Image classification data set "medicine_boxes_split" (satwikug25/AML_Proj on GitHub). Class labels (20): acetaminophen, albuterol, amlodipine, amoxicillin, aspirin, atorvastatin, azithromycin, cetirizine, clopidogrel, furosemide, ibuprofen, levothyroxine, lisinopril, loratadine, losartan, metformin, naproxen, omeprazole, pantoprazole, simvastatin.

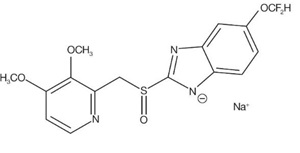
Label: pantoprazole

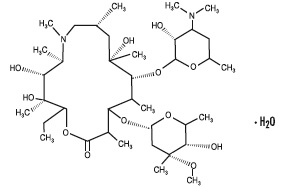
Label: azithromycin

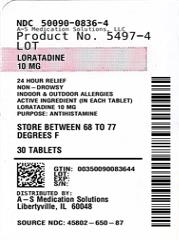
Label: loratadine

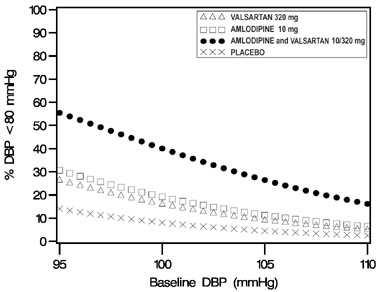
Label: amlodipine

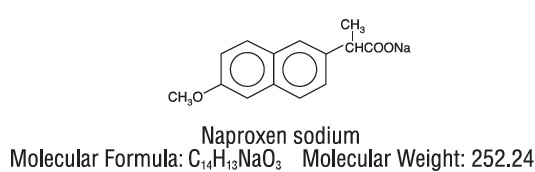
Label: naproxen

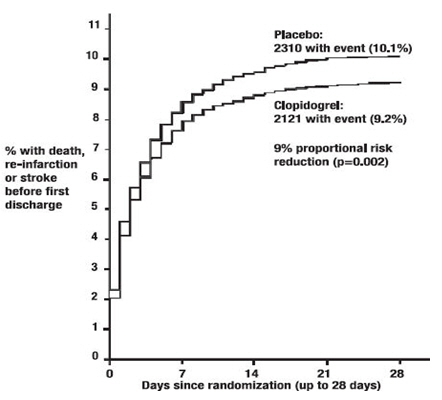
Label: clopidogrel
